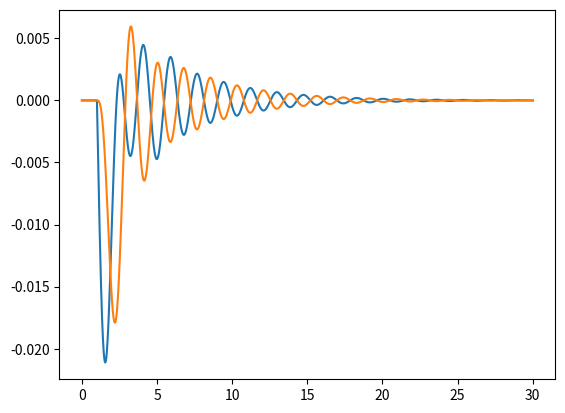

Recreate this plot in Python.

#Import libraries required for modelling
import numpy as np
from scipy import integrate
import matplotlib.pyplot as plt

# Setting up step function for power change
# Note that for the purposes of DRL this could be any signal
def del_p_L_1_func(t):
    if (t < 1):
        del_p_L = 0.00
    else:
        del_p_L = 0.01
    return del_p_L

def del_p_L_2_func(t):
    if (t < 1):
        del_p_L = 0.00
    else:
        del_p_L = 0.00
    return del_p_L

# Setting up first order model for power system
def int_power_system_sim(x_sys, t,
                         control_sig_1, control_sig_2,                  # control sig
                         K_sg_1, T_sg_1, K_t_1, T_t_1, K_gl_1, T_gl_1,  # area one
                         K_sg_2, T_sg_2, K_t_2, T_t_2, K_gl_2, T_gl_2,  # area two
                         T12):                                          # tie line
    # area 1 simulation
    x_2_dot = (1/T_sg_1)*(K_sg_1*control_sig_1 - x_sys[0])
    x_3_dot = (1/T_t_1)*(K_t_1*x_sys[0] - x_sys[1])
    x_4_dot = (K_gl_1/T_gl_1)*(x_sys[1] - x_sys[3] - del_p_L_1_func(t)) - (1/T_gl_1)*x_sys[2]

    # tie line simulation
    x_5_dot = 2*np.pi*T12*(x_sys[2] - x_sys[6])

    # area 2 simulation
    x_7_dot = (1/T_sg_2)*(K_sg_2*control_sig_2 - x_sys[4])
    x_8_dot = (1/T_t_2)*(K_t_2*x_sys[4] - x_sys[5])
    x_9_dot = (K_gl_2/T_gl_2)*(x_sys[5] + x_sys[3] - del_p_L_2_func(t)) - (1/T_gl_2)*x_sys[6]

    return x_2_dot, x_3_dot, x_4_dot, x_5_dot, x_7_dot, x_8_dot, x_9_dot

# Setting up first order model for controller
def int_control_system_sim(x_control_sys, t,
                           frequency_sig_1, frequency_sig_2,            # freq sig
                           tie_line_sig,                                # tie line sig
                           R_1, K_i_1, b_1,                             # area one
                           R_2, K_i_2, b_2):                            # area two

    # controller 1 simulation
    x_1_dot = K_i_1*(tie_line_sig + b_1*frequency_sig_1)

    # controller 2 simulation
    x_6_dot = K_i_2*(-tie_line_sig + b_2*frequency_sig_2)

    return x_1_dot, x_6_dot


##################################################################
# Main function that is executed when file called from terminal
##################################################################
def main():
    ###############################################
    # Initialise system parameters
    ###############################################

    # Set model constants for area 1
    K_i_1 = -0.671
    b_1 = 0.425
    K_sg_1 = 1
    T_sg_1 = 0.08
    R_1 = 2.4
    K_t_1 = 1
    T_t_1 = 0.3
    K_gl_1 = 120
    T_gl_1 = 20

    # Set model constants for area 2
    K_i_2 = -0.671
    b_2 = 0.425
    K_sg_2 = 1
    T_sg_2 = 0.08
    R_2 = 2.4
    K_t_2 = 1
    T_t_2 = 0.3
    K_gl_2 = 120
    T_gl_2 = 20

    # Synchronising coefficient on tie line
    T12 = 0.1
    ###############################################

    ###############################################
    # Initialise simulation
    ###############################################

    # Set timesteps for sinulation to integrate over
    delta_t = 0.01 # time step size (seconds)
    t_max = 30 # max sim time (seconds)

    # Set variable initial conditions
    x_1_0 = 0.0     # x_control_sys[0]
    x_2_0 = 0.0     # x_sys[0]
    x_3_0 = 0.0     # x_sys[1]
    x_4_0 = 0.0     # x_freq_1
    x_5_0 = 0.0     # x_sys[3]
    x_6_0 = 0.0     # x_control_sys[1]
    x_7_0 = 0.0     # x_sys[4]
    x_8_0 = 0.0     # x_sys[5]
    x_9_0 = 0.0     # x_freq_2

    x_sys = (x_2_0, x_3_0, x_4_0, x_5_0, x_7_0, x_8_0, x_9_0)   # initialise sys
    x_freq_1 = x_4_0                                            # initialise freq_1
    x_freq_2 = x_9_0                                            # initialise freq_2
    x_tie_line = x_5_0                                          # initialise tieline
    x_control_sys = (x_1_0, x_6_0)                              # initialise int control input
    x_control = (x_1_0 - (1/R_1)*x_4_0, x_6_0 - (1/R_2)*x_9_0)  # initialise controller signal

    # initialise empty list to store simulation output
    out_s_1 = [x_freq_1]
    out_s_2 = [x_freq_2]

    # initialise the time
    t = 0
    time = [t]

    while t < t_max:

        # step foward in time
        t_step = t + delta_t

        ##############################################################
        # step the system simulation forward in time
        ##############################################################

        # arguement tuple
        arg_sys = (x_control[0], x_control[1],                    # control signals
                   K_sg_1, T_sg_1, K_t_1, T_t_1, K_gl_1, T_gl_1,  # area one
                   K_sg_2, T_sg_2, K_t_2, T_t_2, K_gl_2, T_gl_2,  # area two
                   T12)                                           # tie line

        # time step simulation
        x_sys_vals = integrate.odeint(int_power_system_sim,         # ode system
                                      x_sys,                        # initial cond
                                      np.array([t, t_step]),        # time step
                                      args=arg_sys)                 # model args
        
        # save the new init values for the system
        x_2 = x_sys_vals[1,0]
        x_3 = x_sys_vals[1,1]
        x_freq_1 = x_sys_vals[1,2]      # (area 1 frequency)
        x_tie_line = x_sys_vals[1,3]    # (tie line power)
        x_7 = x_sys_vals[1,4]
        x_8 = x_sys_vals[1,5]
        x_freq_2 = x_sys_vals[1,6]      # (area 2 frequency)

        # create new x_sys
        x_sys = (x_2, x_3, x_freq_1, x_tie_line, x_7, x_8, x_freq_2)
        ##############################################################

        ##############################################################
        # step the control simulation forward in time
        ##############################################################

        # arguement tuple
        arg_control = (x_freq_1, x_freq_2,      # freq sig
                       x_tie_line,              # tie line sig
                       R_1, K_i_1, b_1,         # area one
                       R_2, K_i_2, b_2)

        # time step simulation
        x_control_vals = integrate.odeint(int_control_system_sim,   # ode system
                                          x_control_sys,            # initial cond
                                          np.array([t, t_step]),    # time step
                                          args=arg_control)         # model args
        
        # save the new init values for the controller
        x_control_sys = (x_control_vals[1,0], x_control_vals[1,1])

        # create new x_control
        x_control = (x_control_sys[0] - (1/R_1)*x_freq_1,
                     x_control_sys[1] - (1/R_2)*x_freq_2)
        ##############################################################

        # save the output
        out_s_1.append(x_freq_1)
        out_s_2.append(x_freq_2)

        # ste t to the next time step
        t = t_step
        time.append(t)

    plt.plot(time, out_s_1)
    plt.plot(time, out_s_2)
    plt.show()

# Execute the main() function if run from the terminal
if __name__ == '__main__':
    main()